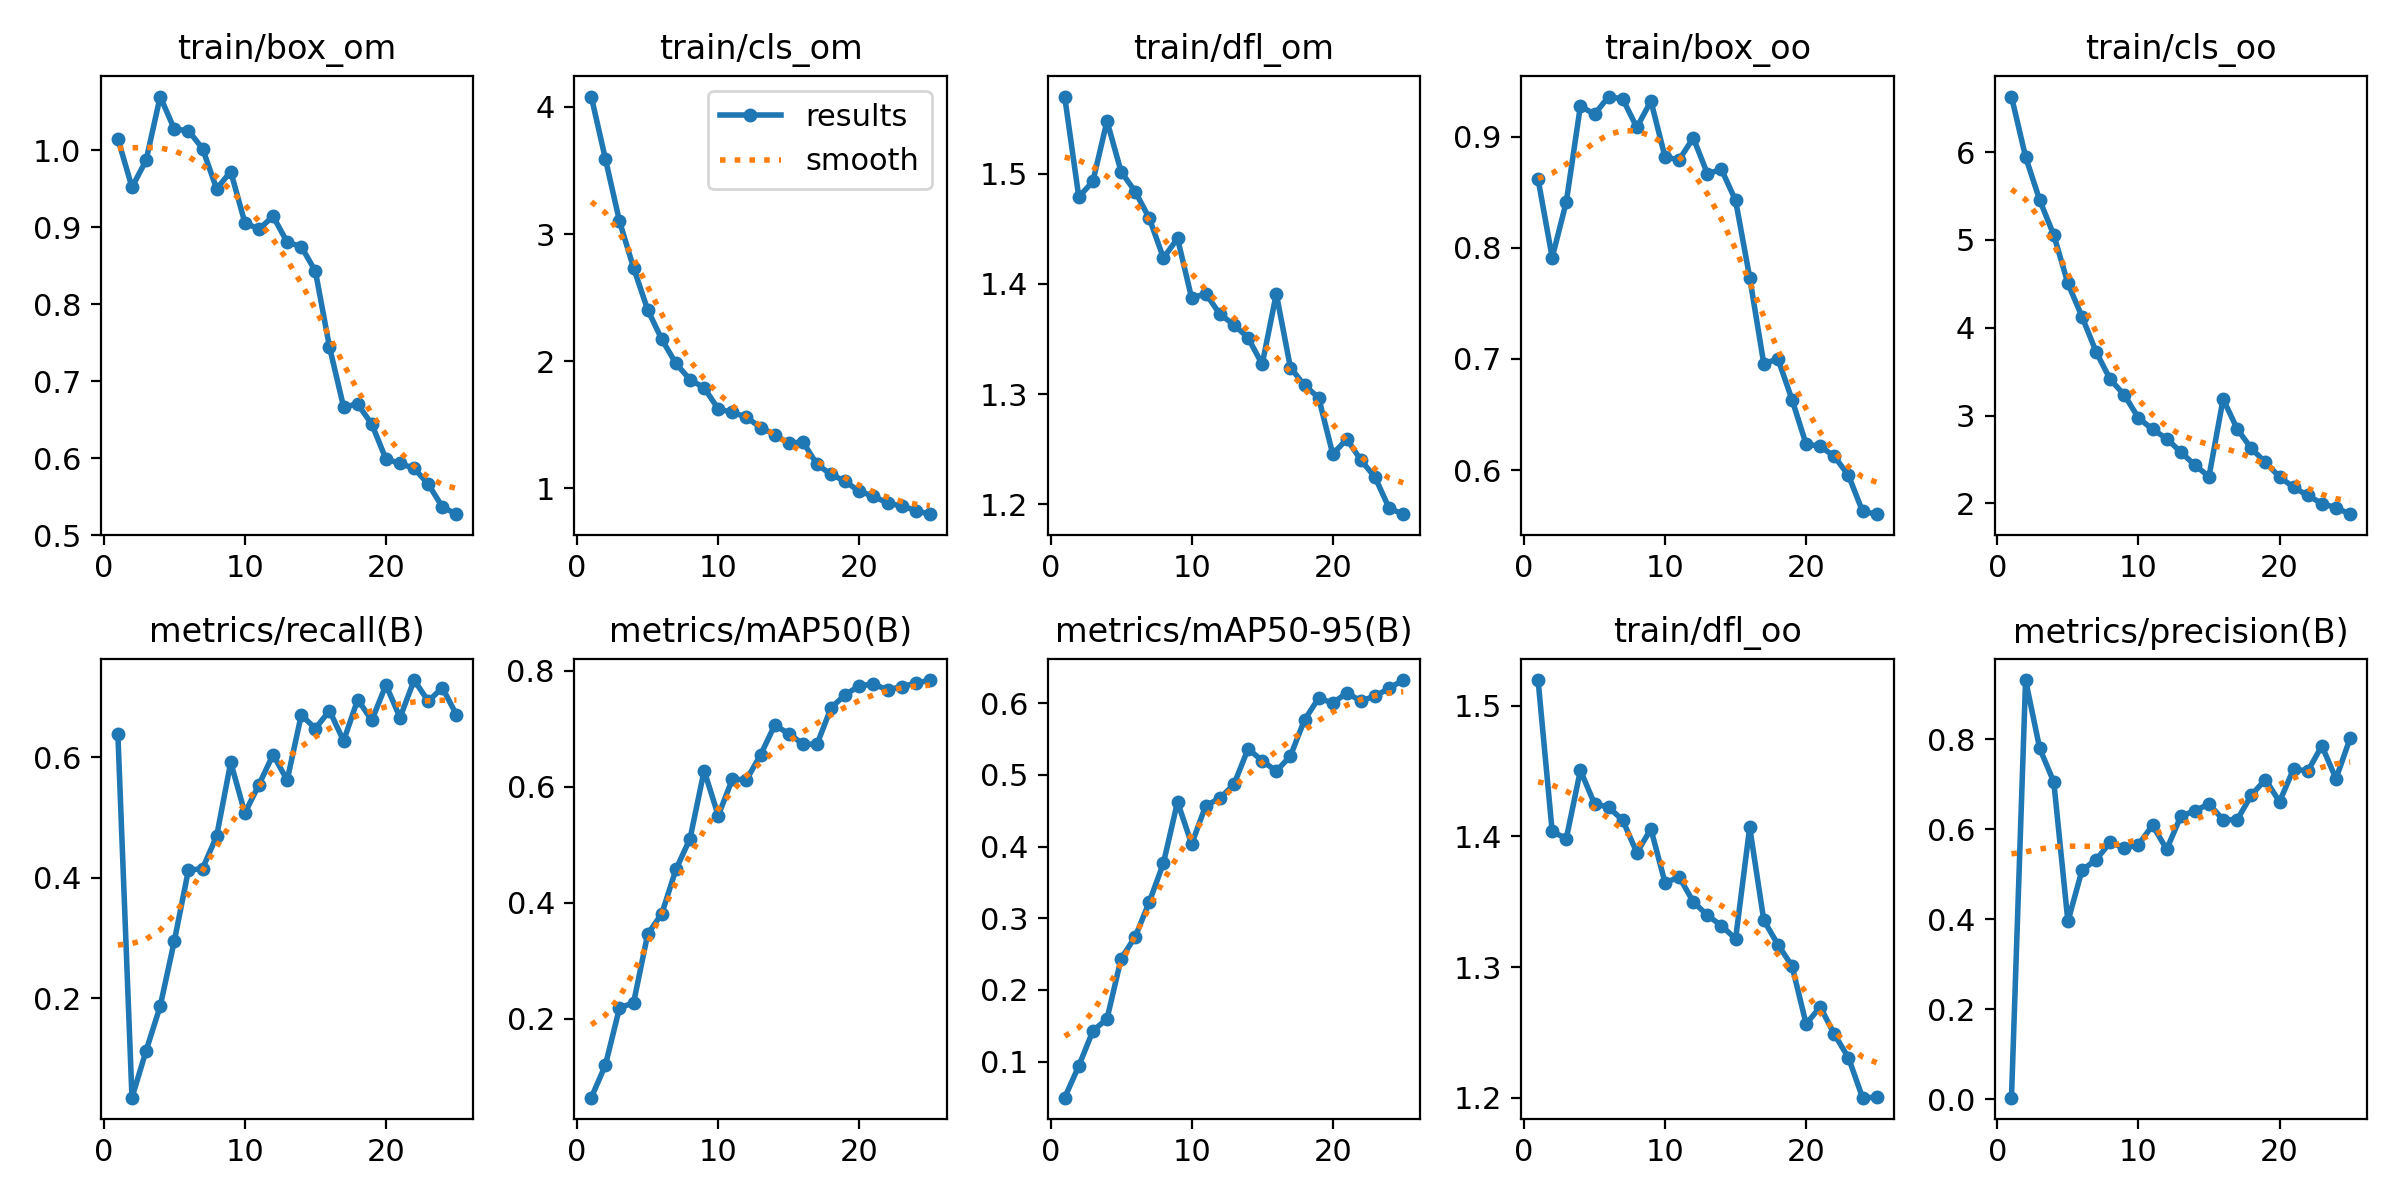

The file beside this chart, header and first rows:
epoch, train/box_om, train/cls_om, train/dfl_om, train/box_oo, train/cls_oo, train/dfl_oo, metrics/precision(B), metrics/recall(B), metrics/mAP50(B), metrics/mAP50-95(B), val/box_om, val/cls_om, val/dfl_om, val/box_oo, val/cls_oo, val/dfl_oo, lr/pg0, lr/pg1, lr/pg2
1, 1.015, 4.081, 1.57, 0.8617, 6.633, 1.52, 0.00395, 0.6385, 0.0635, 0.0498, 0.8682, 4.703, 1.643, 0.7925, 11.67, 1.681, 0.0001206, 0.0001206, 0.0001206
2, 0.9518, 3.591, 1.479, 0.7911, 5.947, 1.404, 0.931, 0.03469, 0.1197, 0.09394, 1.192, 4.114, 1.921, 0.9471, 10.81, 1.729, 0.0002343, 0.0002343, 0.0002343
3, 0.9868, 3.101, 1.493, 0.8412, 5.454, 1.398, 0.7793, 0.1127, 0.2183, 0.143, 1.186, 3.712, 1.98, 0.9339, 9.923, 1.814, 0.0003382, 0.0003382, 0.0003382
4, 1.07, 2.733, 1.548, 0.9275, 5.056, 1.451, 0.7046, 0.1867, 0.2275, 0.1597, 1.2, 3.252, 1.968, 1.076, 8.624, 1.829, 0.000326, 0.000326, 0.000326
5, 1.027, 2.404, 1.502, 0.92, 4.505, 1.425, 0.3951, 0.2948, 0.3459, 0.2437, 1.153, 2.76, 1.901, 1.071, 7.631, 1.823, 0.000326, 0.000326, 0.000326
6, 1.025, 2.172, 1.484, 0.936, 4.127, 1.422, 0.5089, 0.4124, 0.3812, 0.2742, 1.162, 2.629, 1.814, 1.062, 6.968, 1.745, 0.0003114, 0.0003114, 0.0003114
7, 1.002, 1.982, 1.459, 0.9338, 3.726, 1.412, 0.5322, 0.4152, 0.4574, 0.3228, 1.139, 2.259, 1.831, 1.13, 6.316, 1.822, 0.0002967, 0.0002967, 0.0002967
8, 0.9497, 1.855, 1.423, 0.9082, 3.412, 1.388, 0.5708, 0.469, 0.5106, 0.3768, 1.016, 2.091, 1.682, 1.001, 5.474, 1.675, 0.0002821, 0.0002821, 0.0002821
9, 0.9722, 1.792, 1.441, 0.932, 3.236, 1.406, 0.5578, 0.5917, 0.6281, 0.4622, 1.041, 1.861, 1.717, 1.084, 5.01, 1.768, 0.0002674, 0.0002674, 0.0002674
10, 0.9058, 1.625, 1.387, 0.8815, 2.973, 1.365, 0.5654, 0.5073, 0.5503, 0.4035, 1.046, 1.931, 1.752, 1.029, 4.759, 1.701, 0.0002528, 0.0002528, 0.0002528
11, 0.8972, 1.599, 1.391, 0.8792, 2.845, 1.369, 0.6088, 0.5545, 0.6133, 0.4571, 1.088, 1.8, 1.751, 1.057, 4.465, 1.704, 0.0002381, 0.0002381, 0.0002381
12, 0.9141, 1.56, 1.373, 0.8988, 2.738, 1.35, 0.5553, 0.6045, 0.6122, 0.4672, 0.9313, 1.654, 1.578, 0.9463, 4.064, 1.596, 0.0002235, 0.0002235, 0.0002235
13, 0.8804, 1.478, 1.363, 0.8667, 2.585, 1.34, 0.6284, 0.562, 0.6551, 0.4867, 0.9684, 1.53, 1.631, 0.9972, 3.801, 1.649, 0.0002088, 0.0002088, 0.0002088
14, 0.8747, 1.423, 1.351, 0.8704, 2.436, 1.332, 0.6411, 0.6703, 0.7064, 0.5362, 1.014, 1.412, 1.642, 1.044, 3.5, 1.681, 0.0001942, 0.0001942, 0.0001942
15, 0.8427, 1.354, 1.327, 0.8426, 2.306, 1.322, 0.6557, 0.6478, 0.692, 0.5197, 0.9931, 1.486, 1.631, 0.9918, 3.433, 1.658, 0.0001795, 0.0001795, 0.0001795
16, 0.7442, 1.367, 1.391, 0.7732, 3.189, 1.407, 0.6211, 0.6776, 0.6738, 0.5051, 0.9646, 1.567, 1.598, 0.9747, 3.462, 1.627, 0.0001649, 0.0001649, 0.0001649
17, 0.6664, 1.188, 1.324, 0.6956, 2.849, 1.336, 0.621, 0.6272, 0.6735, 0.5262, 0.9503, 1.438, 1.569, 0.92, 3.113, 1.562, 0.0001502, 0.0001502, 0.0001502
18, 0.6701, 1.111, 1.308, 0.7001, 2.626, 1.317, 0.6754, 0.6959, 0.7367, 0.5765, 0.9205, 1.345, 1.556, 0.9178, 2.924, 1.577, 0.0001356, 0.0001356, 0.0001356
19, 0.644, 1.056, 1.297, 0.6634, 2.467, 1.301, 0.7102, 0.6614, 0.7589, 0.6069, 0.8901, 1.274, 1.496, 0.9361, 2.752, 1.513, 0.0001209, 0.0001209, 0.0001209
20, 0.5987, 0.9766, 1.246, 0.6233, 2.302, 1.256, 0.6609, 0.7202, 0.7745, 0.6002, 0.8939, 1.212, 1.506, 0.9548, 2.646, 1.538, 0.0001063, 0.0001063, 0.0001063
21, 0.5931, 0.9402, 1.259, 0.6215, 2.183, 1.27, 0.734, 0.666, 0.7773, 0.6141, 0.8839, 1.159, 1.491, 0.9163, 2.49, 1.524, 9.1612e-05, 9.1612e-05, 9.1612e-05
22, 0.5865, 0.8839, 1.24, 0.6124, 2.091, 1.249, 0.7286, 0.7283, 0.7674, 0.6029, 0.9025, 1.201, 1.53, 0.9452, 2.482, 1.547, 7.696e-05, 7.696e-05, 7.696e-05
23, 0.5662, 0.863, 1.225, 0.5953, 1.998, 1.231, 0.7852, 0.6932, 0.7731, 0.6098, 0.9116, 1.139, 1.513, 0.9102, 2.459, 1.504, 6.2308e-05, 6.2308e-05, 6.2308e-05
24, 0.5365, 0.8258, 1.196, 0.563, 1.952, 1.2, 0.712, 0.7156, 0.7789, 0.6207, 0.8791, 1.121, 1.493, 0.9099, 2.365, 1.505, 4.7656e-05, 4.7656e-05, 4.7656e-05
25, 0.5271, 0.7978, 1.191, 0.5604, 1.878, 1.2, 0.8013, 0.6705, 0.7844, 0.6321, 0.8751, 1.095, 1.49, 0.8932, 2.302, 1.482, 3.3004e-05, 3.3004e-05, 3.3004e-05
